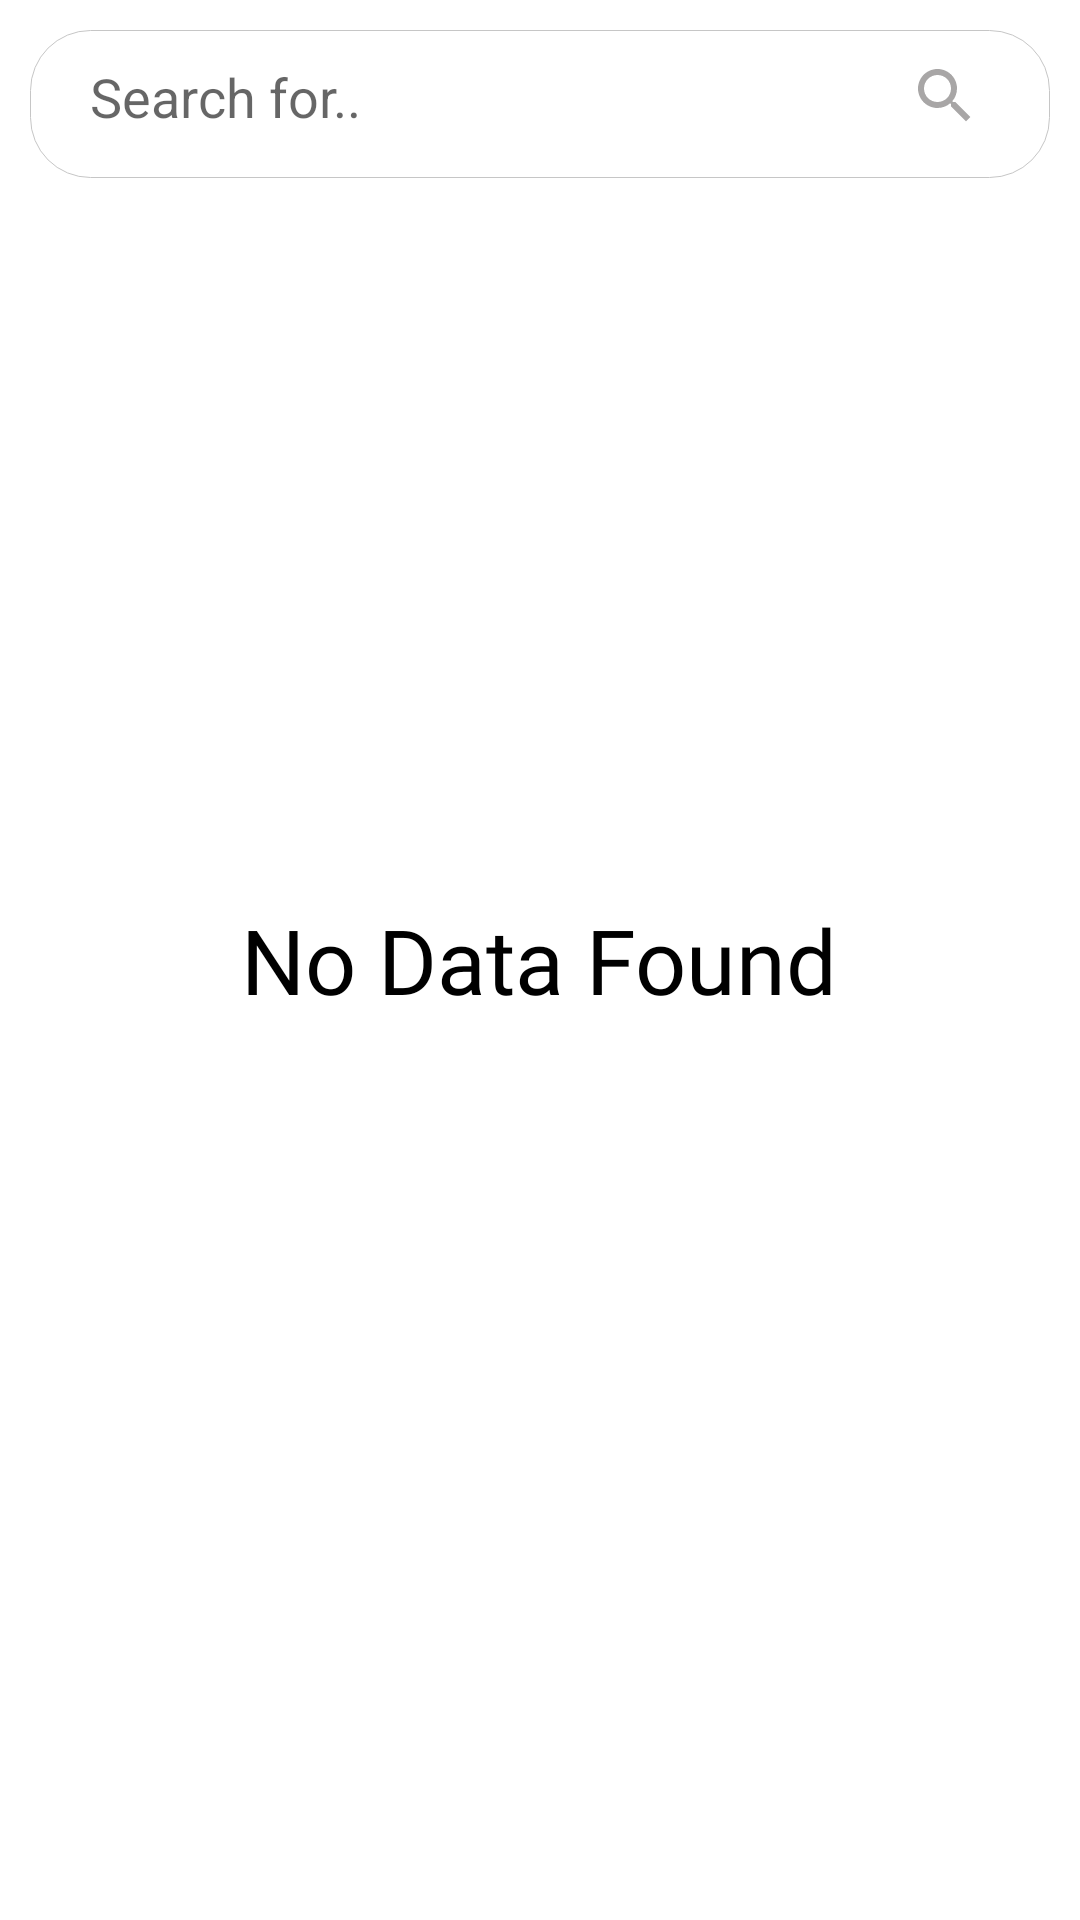

Here is an Android app screen rendered from its layout file. Give the layout XML and the strings, colors and styles it references.
<!-- AndroidManifest.xml: application theme Theme.Tackno -->
<!-- res/layout/fragment_lead.xml -->
<RelativeLayout xmlns:android="http://schemas.android.com/apk/res/android"
    xmlns:tools="http://schemas.android.com/tools"
    android:layout_width="match_parent"
    android:layout_height="match_parent"
    android:id="@+id/leadFragment"
    android:tag="@string/lead"
    xmlns:app="http://schemas.android.com/apk/res-auto"
    tools:context="com.tt.skolarrs.view.fragment.LeadFragment">

  <RelativeLayout
    android:id="@+id/searchContainer"
    android:layout_width="match_parent"
     android:padding="10dp"
      android:layout_margin="10dp"
      android:background="@drawable/card_background"
    android:layout_height="wrap_content">

    <EditText
        android:id="@+id/search"
        android:layout_width="wrap_content"
        android:layout_height="wrap_content"
        android:background="@color/white"
        android:hint="Search for.."
        android:inputType="number"
        android:imeOptions="actionSearch"
        android:paddingHorizontal="10dp"
        android:paddingBottom="5dp"
        android:singleLine="true" />

    <ImageView
        android:id="@+id/searchButton"
        android:layout_width="50dp"
        android:layout_height="wrap_content"
        android:layout_alignParentEnd="true"
        android:src="@drawable/search"
        />
</RelativeLayout>


    <androidx.recyclerview.widget.RecyclerView
        android:layout_below="@+id/searchContainer"
        android:id="@+id/leadList"
        android:layout_width="match_parent"
        android:layout_height="wrap_content"
        android:visibility="gone"
        app:layoutManager="androidx.recyclerview.widget.LinearLayoutManager"
        tools:listitem="@layout/card_lead_list" />

    <TextView
        android:id="@+id/noData"
        android:layout_width="wrap_content"
        android:layout_height="wrap_content"
        android:text="@string/no_data_found"
        android:textSize="30sp"
        android:textColor="@color/black"
        android:fontFamily="@font/roboto_medium"
        android:layout_centerInParent="true"/>

</RelativeLayout>
<!-- res/layout/card_lead_list.xml (included above) -->
<?xml version="1.0" encoding="utf-8"?>
<RelativeLayout xmlns:android="http://schemas.android.com/apk/res/android"
    xmlns:app="http://schemas.android.com/apk/res-auto"
    android:layout_width="match_parent"
    android:layout_height="wrap_content">


    <androidx.cardview.widget.CardView
        android:layout_width="match_parent"
        android:layout_height="wrap_content"
        >

        <RelativeLayout
            android:layout_width="wrap_content"
            android:layout_height="wrap_content"
            android:layout_marginStart="10dp"
            android:layout_marginTop="10dp"
            android:layout_marginEnd="10dp"
            android:padding="10dp"
            android:background="@drawable/card_background"
            android:layout_marginBottom="10dp">

            <LinearLayout
                android:id="@+id/container"
                android:layout_width="wrap_content"
                android:layout_height="wrap_content"
                android:layout_alignParentStart="true"
                android:layout_toStartOf="@+id/container1"
                android:orientation="vertical">

                <TextView
                    android:id="@+id/name"
                    android:layout_width="wrap_content"
                    android:layout_height="wrap_content"
                    android:fontFamily="@font/roboto_medium"
                    android:textColor="@color/primary_color"
                    android:textSize="16sp" />

                <TextView
                    android:id="@+id/number"
                    android:layout_width="wrap_content"
                    android:layout_height="wrap_content"
                    android:fontFamily="@font/roboto_medium"
                    android:paddingVertical="5dp"
                    android:textColor="@color/black"
                    android:textSize="16sp" />

            </LinearLayout>

            <LinearLayout
                android:id="@+id/container1"
                android:layout_width="wrap_content"
                android:layout_height="wrap_content"
                android:layout_alignParentEnd="true"
                android:layout_marginHorizontal="10dp"
                android:orientation="horizontal">

                <ImageView
                    android:id="@+id/reminder"
                    android:layout_width="30dp"
                    android:layout_height="50dp"
                    android:layout_marginHorizontal="10dp"
                    android:src="@drawable/ic_clock"
                    app:tint="@color/primary_color" />

                <ImageView
                    android:id="@+id/view"
                    android:layout_width="30dp"
                    android:layout_height="50dp"
                    app:tint="@color/primary_color"
                    android:layout_marginHorizontal="10dp"
                    android:src="@drawable/eye" />

            <ImageView
                android:id="@+id/call"
                android:layout_width="30dp"
                android:layout_height="50dp"
                android:src="@drawable/img"
                android:layout_marginStart="10dp"
                app:tint="#36D1A0" /> </LinearLayout>

        </RelativeLayout>
    </androidx.cardview.widget.CardView>

</RelativeLayout>
<!-- resources referenced by this layout -->
<resources>
  <color name="black">#FF000000</color>
  <color name="primary_color">#E17203</color>
  <color name="white">#FFFFFFFF</color>
  <!-- drawable card_background (drawable) -->
  <layer-list xmlns:android="http://schemas.android.com/apk/res/android">
      <item>
          <shape android:shape="rectangle">
              <solid android:color="@color/white" />
              <corners android:radius="20dp"/>
              <stroke android:width="0.1dp" android:color="#C6C6C6"/>
          </shape>
      </item>
  </layer-list>
  <!-- drawable eye (drawable) -->
  <vector android:height="24dp" android:tint="#343537"
      android:viewportHeight="24" android:viewportWidth="24"
      android:width="24dp" xmlns:android="http://schemas.android.com/apk/res/android">
      <path android:fillColor="@android:color/white" android:pathData="M12,4.5C7,4.5 2.73,7.61 1,12c1.73,4.39 6,7.5 11,7.5s9.27,-3.11 11,-7.5c-1.73,-4.39 -6,-7.5 -11,-7.5zM12,17c-2.76,0 -5,-2.24 -5,-5s2.24,-5 5,-5 5,2.24 5,5 -2.24,5 -5,5zM12,9c-1.66,0 -3,1.34 -3,3s1.34,3 3,3 3,-1.34 3,-3 -1.34,-3 -3,-3z"/>
  </vector>
  <!-- drawable ic_clock (drawable) -->
  <vector xmlns:android="http://schemas.android.com/apk/res/android"
      android:width="24dp"
      android:height="24dp"
      android:viewportWidth="24"
      android:viewportHeight="24">
      <path
          android:strokeWidth="1.3"
          android:strokeColor="@color/black"
          android:pathData="M12,2C6.5,2 2,6.5 2,12s4.5,10 10,10s10,-4.5 10,-10S17.5,2 12,2zM16.2,16.2L11,13V7h1.5v5.2l4.5,2.7L16.2,16.2z" />
  </vector>
  <!-- drawable search (drawable) -->
  <vector android:height="24dp" android:tint="#A8A6A6"
      android:viewportHeight="24" android:viewportWidth="24"
      android:width="24dp" xmlns:android="http://schemas.android.com/apk/res/android">
      <path android:fillColor="@android:color/white" android:pathData="M15.5,14h-0.79l-0.28,-0.27C15.41,12.59 16,11.11 16,9.5 16,5.91 13.09,3 9.5,3S3,5.91 3,9.5 5.91,16 9.5,16c1.61,0 3.09,-0.59 4.23,-1.57l0.27,0.28v0.79l5,4.99L20.49,19l-4.99,-5zM9.5,14C7.01,14 5,11.99 5,9.5S7.01,5 9.5,5 14,7.01 14,9.5 11.99,14 9.5,14z"/>
  </vector>
  <string name="lead">LEAD</string>
  <string name="no_data_found">No Data Found</string>
  <style name="Theme.Tackno" parent="Theme.MaterialComponents.Light.NoActionBar">
          
          <item name="colorPrimary">@color/primary_color</item>
          <item name="colorPrimaryVariant">@color/purple_700</item>
          <item name="colorOnPrimary">@color/white</item>
          
          <item name="colorSecondary">@color/primary_color</item>
          <item name="colorSecondaryVariant">@color/teal_700</item>
          <item name="colorOnSecondary">@color/black</item>
          
          <item name="android:statusBarColor">?attr/colorPrimaryVariant</item>
  
  
          
      </style>
  <color name="purple_700">#FF3700B3</color>
  <color name="teal_700">#FF018786</color>
</resources>
